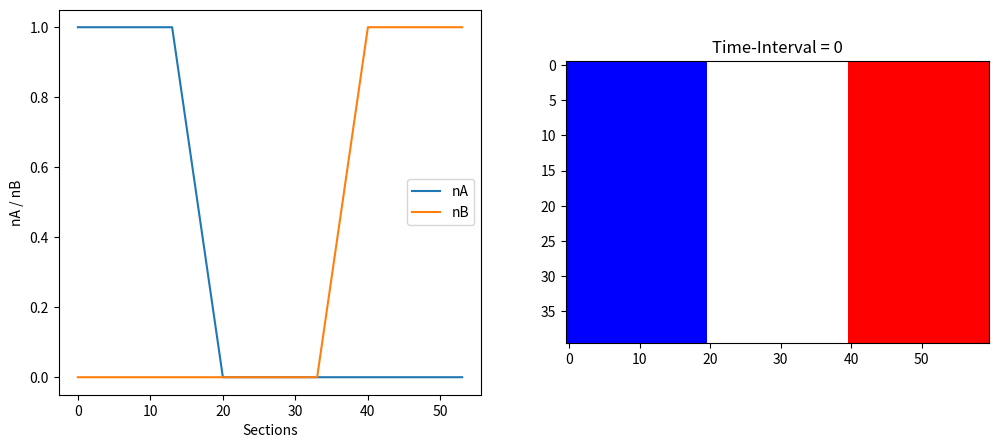
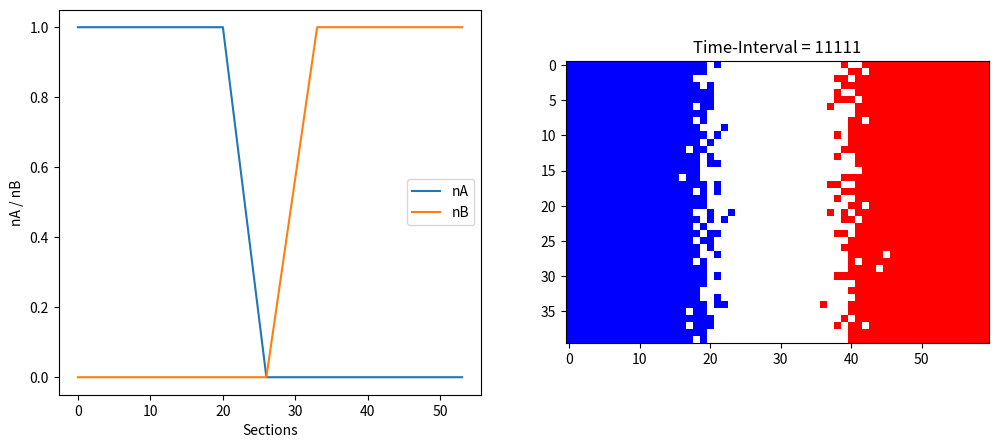
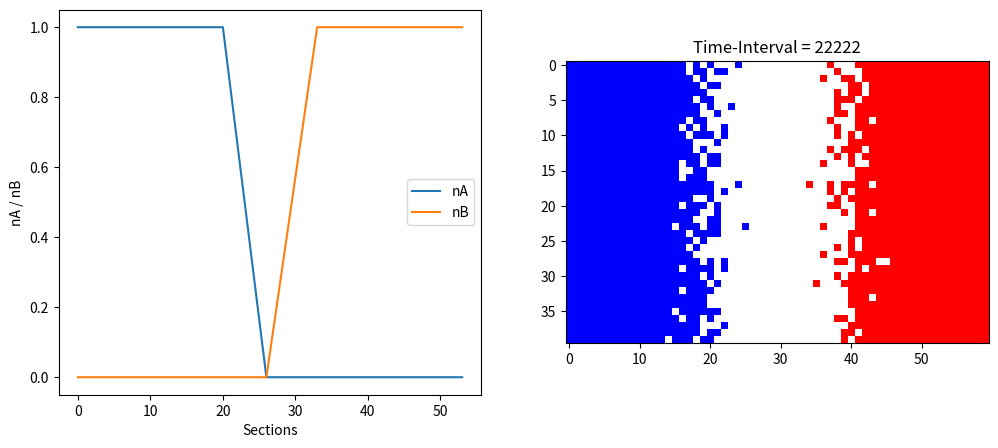
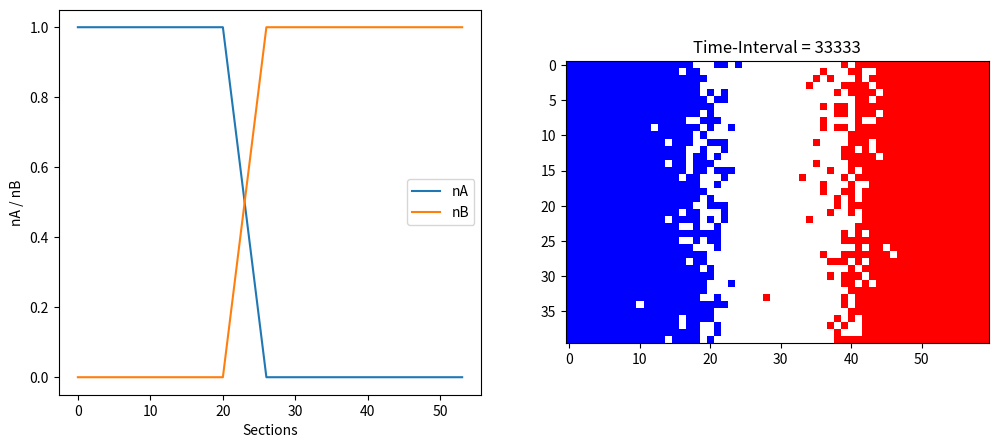
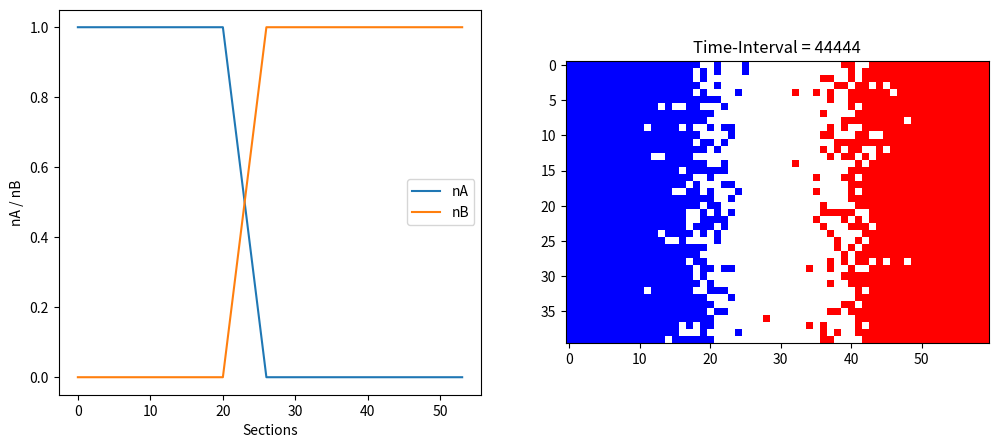
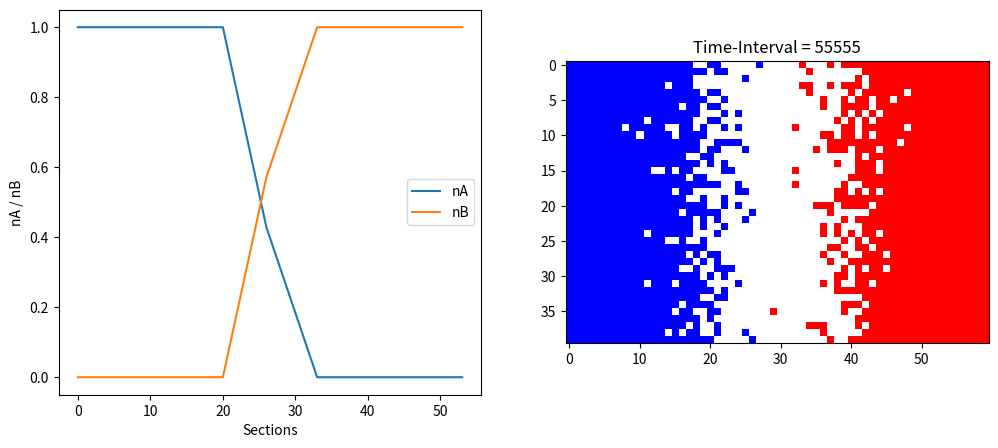
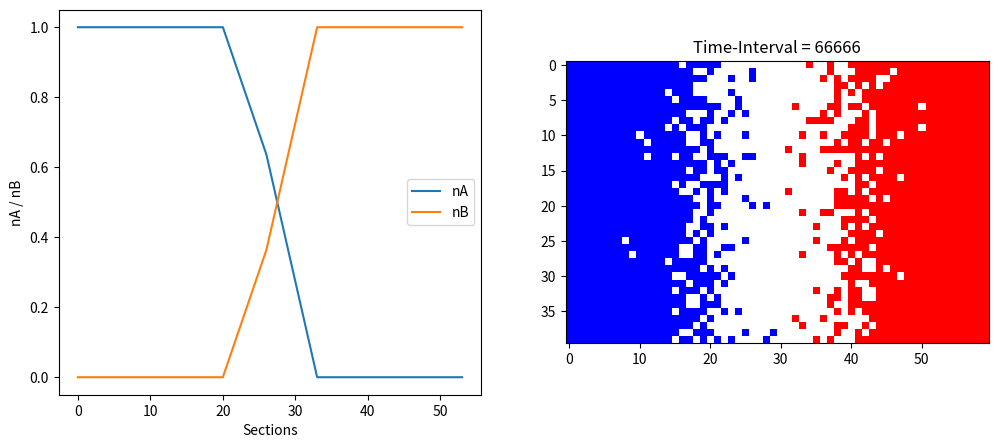
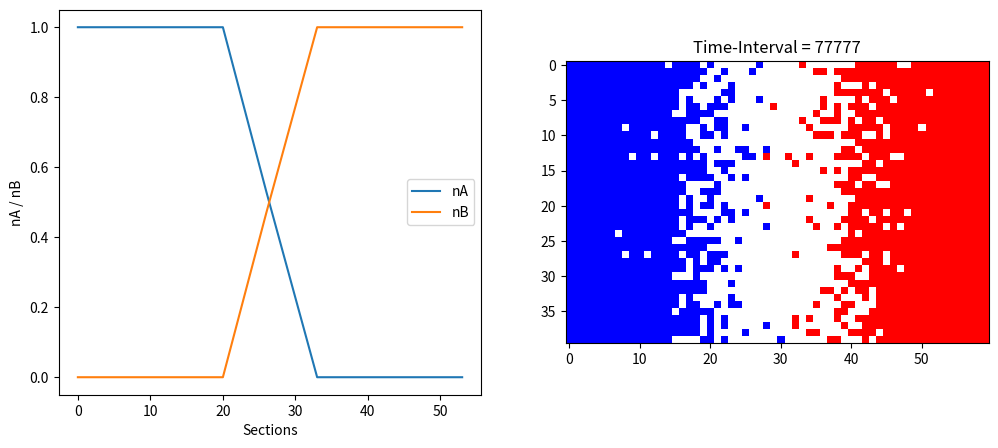
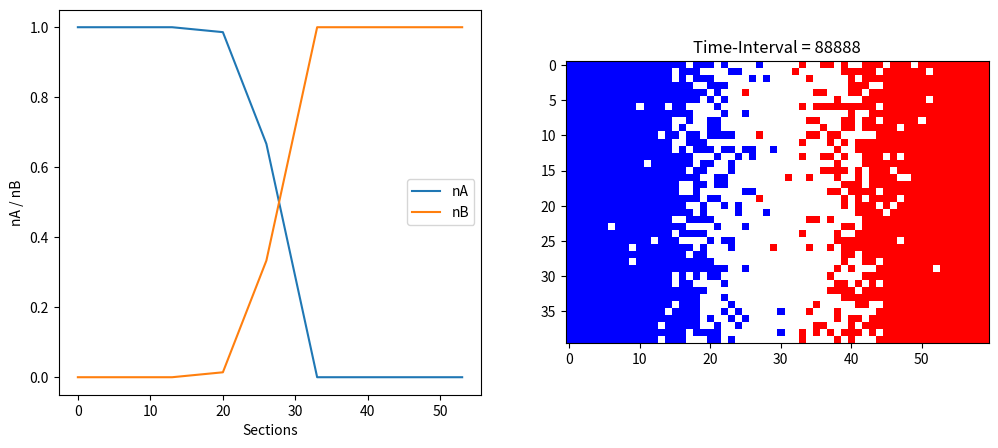

Here is the Python script that generated these plots, in order:
import random
import numpy as np
import matplotlib.pyplot as plt
import time
from matplotlib.colors import ListedColormap


def gases(X,Y,iterations,trials):
    grid_s =[]
    time_interval = np.linspace(0,iterations,10,dtype=int).tolist()
    
    def lst_update(t1,t2,lst):
        if lst == 0:
            # grid[t1] = 0
            # print(gas_a)
            index_to_replace_a =gas_a.index(t1)
            index_to_replace_empty =empty.index(t2)
            # print(gas_a[index_to_replace])
            gas_a[index_to_replace_a] = t2
            empty[index_to_replace_empty] = t1
            # print(gas_a[index_to_replace])
            # print(t1,t2)
        else: 
            # grid[t1] = 0
            # print(gas_b)
            index_to_replace_b =gas_b.index(t1)
            index_to_replace_empty =empty.index(t2)
            # print(gas_a[index_to_replace])
            gas_b[index_to_replace_b] = t2
            empty[index_to_replace_empty] = t1
            # print(gas_b[index_to_replace])
            # print(t1,t2)
    
    def linear_density(grids):
        # Assuming 'grids' is a list of dictionaries with keys being time steps and values being numpy arrays representing grids.
        average_dict = {}
        # print("helooo",len(grids))

        # Sum values for each key (time step)
        for grid in grids:
            for key, grid_array in grid.items():
                if key not in average_dict:
                    average_dict[key] = grid_array
                else:
                    average_dict[key] += grid_array

        # Average the values
        for key in average_dict:
            average_dict[key] = average_dict[key] / len(grids)
        
        # print("hello",average_dict)

        # Plotting each key (time step)
        for n, grid_array in average_dict.items():
            num_rows, num_columns = grid_array.shape
            sections = np.linspace(0, num_rows, 10, dtype=int).tolist()
            nA = []
            nB = []
            print("enterdn")

            for k in range(len(sections) - 1):
                A = 0
                B = 0
                for i in range(sections[k], sections[k+1]):
                    A += np.count_nonzero(grid_array[i] == 1)
                    B += np.count_nonzero(grid_array[i] == -1)

                total = A + B if A + B > 0 else 1
                nA.append(A / total)
                nB.append(B / total)
            
            # print(nA)
            if len(grids) == 1:
                fig, (ax1, ax2) = plt.subplots(1, 2, figsize=(12, 5))
                ax1.plot(sections[:-1], nA, label='nA')
                ax1.plot(sections[:-1], nB, label='nB')
                ax1.set_xlabel('Sections')
                ax1.set_ylabel('nA / nB')
                ax1.legend()
                
                cmap = ListedColormap(['red', 'white', 'blue'])
                ax2.imshow(np.transpose(grid_array), cmap=cmap)
                ax2.set_title(f"Time-Interval = {n}")

            if len(grids) > 1: 
                fig, ax1 = plt.subplots(1, 1, figsize=(6, 5))
                # print("ran")
                ax1.plot(sections[:-1], nA, label='nA')
                ax1.plot(sections[:-1], nB, label='nB')
                ax1.set_xlabel('Sections')
                ax1.set_ylabel('nA / nB')
                ax1.legend()
            
                    
                
            
            plt.savefig(f"Linear-Density_Grid_after_{n}_steps_{len(grids)}_trials.png")
            # plt.show()
        
    def pos_check (x ,y):
        if x < X and x>= 0 and y < Y and y>= 0:
            return True
        
    for i in range(1,trials+1):
        print(i)
        # Grid making
        grid = np.zeros((X,Y))
        print(grid)
        gas_a = []
        gas_b =[]
        empty = []

        for i in range(0,int(x/3)):
            for j in range(0,y):
                grid[i][j] = 1
                gas_a.append((i,j))
        for i in range(int(2*x/3),x):
            for j in range(0,y):
                grid[i][j] = -1
                gas_b.append((i,j))
        for i in range(int(x/3),int(2*x/3)):
            for j in range(0,y):
                grid[i][j] = 0
                empty.append((i,j))
        # print(gas_a)
        
        n = 0
        
        # print(time_interval)
        
        grid_dic = {}
        
        while n < iterations:
            
            a_or_b = random.randint(0,1)
            # print(a_or_b)
            if a_or_b == 0:
                i , j  = random.choice(gas_a)
                # print(i,j)
            if a_or_b == 1:
                i , j  = random.choice(gas_b)
                # print(i,j)

            # stop = True
            # for j in range(10):
            direction = [(1,0), (0,1), (-1,0), (0,-1)]
            x_, y_ = random.choice(direction)
            # if (i+x_,j+y_) in empty:
            #     print(i+x_,j+y_,"isnide")
            
            if pos_check(i+x_,j+y_):
                if grid [i+x_][j+y_] == 0:
                    # print(grid[i+x_][j+y_], "changed to",grid[i][j])
                    grid[i+x_][j+y_] = grid[i][j]
                    grid[i][j] = 0
                    # print( i+x_,j+y_,i,j)
                    lst_update((i,j),(i+x_,j+y_),a_or_b)
                    # print(i,j)
                    # break
            if n in time_interval:
                print("Pushing to the dic")
                grid_dic[n] = np.copy(grid)
                # print(n)
                # print(grid)
            n = n+1   
        
        grid_s.append(grid_dic)
    
    # print(grid_s)
    
    linear_density(grid_s)
            
if __name__ == "__main__":
    x = 60
    y = 40
    iterations = 10**5
    trials = [1]
    for i in  range(len(trials)):
        gases(x,y,iterations,trials[i])